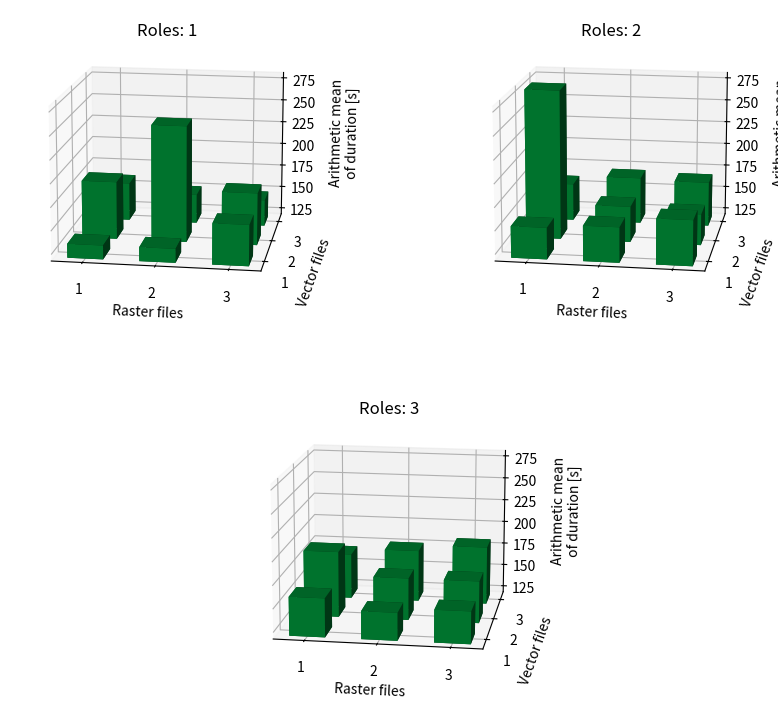
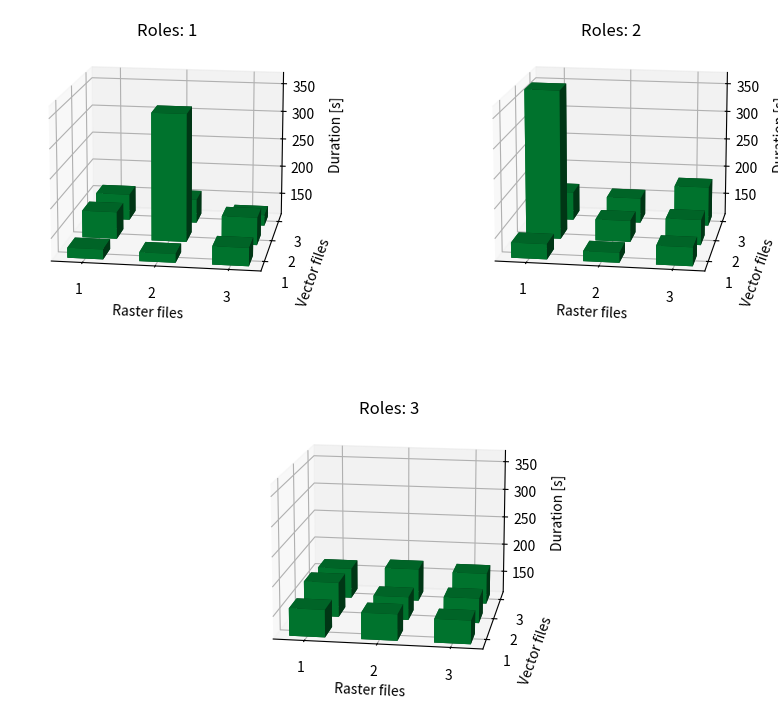
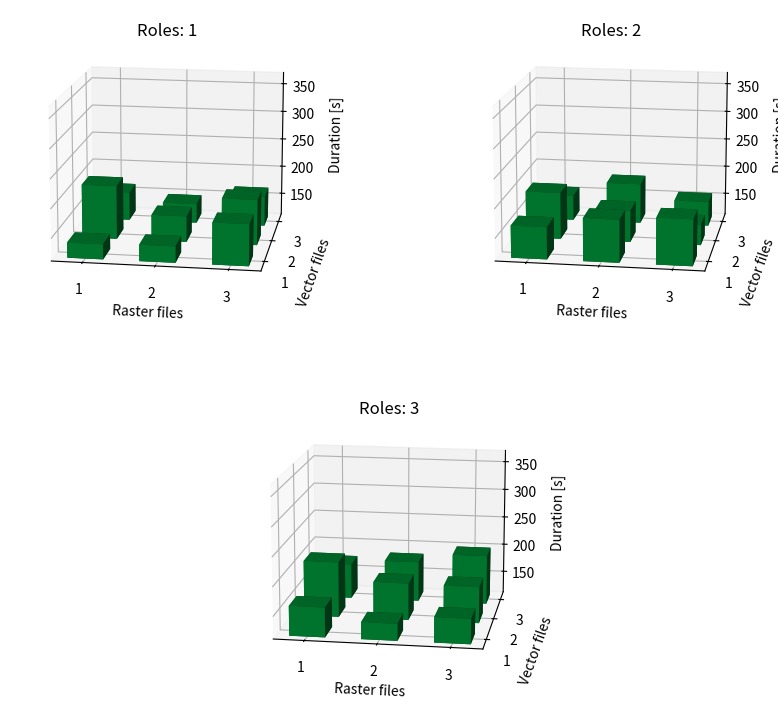

These figures' Python source, in order:
import matplotlib.pyplot as plt
import numpy as np
import sys

def mean(list):
    return sum(durations) / len(durations)

def median(list):
    n = len(list)
    if n == 0:
        raise Exception("The median is undefined for empty lists.")
    if n % 2 == 1:
        return list[n//2]
    return (list[n//2-1] + list[n//2]) / 2

# How distant a is from b, in percentages relative to b
def distance(a, b):
    return (a - b) / b * 100

def flattenIteration(iteration):
    durations = []
    # Collect durations to get minimum
    for rolesMatrix in iteration:
        for rasterArray in rolesMatrix:
            for duration in rasterArray:
                durations.append(duration)
    return durations

def genFigure(iteration, durationTitle, durationMin, durationMax):
    figure = plt.figure(figsize=(10.5, 9))
    figure.tight_layout() # pad=0, w_pad=0, h_pad=0
    subplots = [
        figure.add_subplot(2, 2, 1, projection='3d'),
        figure.add_subplot(2, 2, 2, projection='3d'),
        figure.add_subplot(2, 2, (3, 4), projection='3d')
    ]
    durationOffset = 15
    # Generate a plot for each role
    for index, rolesMatrix in enumerate(iteration):
        roles = index + 1
        subplot = subplots[index]
        # Force axes to use integers
        subplot.xaxis.get_major_locator().set_params(integer=True)
        subplot.yaxis.get_major_locator().set_params(integer=True)
        subplot.zaxis.get_major_locator().set_params(integer=True)
        # Take data
        # - number of raster files
        x = np.repeat(np.arange(1, 4), len(rolesMatrix))
        # - number of vector files
        y = np.resize(np.arange(1, 4), len(rolesMatrix) * len(rolesMatrix[0]))
        # - execution duration in seconds
        dz = []
        for rasterArray in rolesMatrix:
            for w in rasterArray:
                dz.append(w-durationMin+durationOffset)
        # Let each bar touch the ground
        z = np.repeat(durationMin-durationOffset, len(x))
        # Make each bar smaller such that there is space in between
        dx = dy = 1/2 * np.ones_like(z)
        # Shift each bar such that it is centered
        x = [e - 1/4 for e in x]
        y = [e - 1/4 for e in y]
        # The first 6 arguments of the method 'bar3d' mean:
        # x coordinates of each bar
        # y coordinates of each bar
        # z coordinates of each bar
        # width of each bar
        # depth of each bar
        # height of each bar
        subplot.bar3d(x, y, z, dx, dy, dz, shade=True, color='#008233')
        subplot.set_zlim(zmin=durationMin-durationOffset, zmax=durationMax)
        # subplot.view_init(15, -66)
        subplot.view_init(14, -81)
        subplot.set_title('Roles: ' + str(roles), y=0.97)
        subplot.set_xlabel('Raster files')
        subplot.set_ylabel('Vector files')
        subplot.set_zlabel(durationTitle)
        newLines = durationTitle.count("\n")
        labelpad = 15 * newLines if newLines > 0 else 10
        subplot.zaxis.labelpad = labelpad
    return figure

# DATA
# x = number raster files
# y = number vector files
# z = 0 for all (touch the ground)
# w = execution duration in seconds
# The number of roles is visualized by drawing multiple plots
data = [
# benchmark iteration 1
[
# roles: 1    
[
    # raster files: 1
    [129, 159, 158],
    # raster files: 2
    [127, 334, 154],
    # raster files: 3
    [143, 160, 131]
], 
# roles: 2
[
    # raster files: 1
    [138, 370, 162],
    # raster files: 2
    [129, 149, 156],
    # raster files: 3
    [144, 156, 181]
],
# roles: 3
[
    # raster files: 1
    [159, 172, 165],
    # raster files: 2
    [157, 152, 169],
    # raster files: 3
    [152, 155, 166]
]],
# benchmark iteration 2
[
# roles: 1    
[
    # raster files: 1
    [138, 205, 162],
    # raster files: 2
    [140, 157, 146],
    # raster files: 3
    [183, 191, 165]
], 
# roles: 2
[
    # raster files: 1
    [167, 193, 156],
    # raster files: 2
    [185, 167, 182],
    # raster files: 3
    [191, 148, 155]
],
# roles: 3
[
    # raster files: 1
    [163, 208, 173],
    # raster files: 2
    [141, 176, 182],
    # raster files: 3
    [155, 175, 198]
]]]

# Generate a figure that takes the mean of all iterations
meanIteration = np.zeros_like(data[0])
for i in range(0, len(data)):
    iteration = data[i]
    for indexRoles, rolesMatrix in enumerate(iteration):
        for indexRaster, rasterArray in enumerate(rolesMatrix):
            for indexVector, duration in enumerate(rasterArray):
                meanIteration[indexRoles][indexRaster][indexVector] += duration/len(data)
durationsMean = flattenIteration(meanIteration)
durationMinMean = min(durationsMean)
durationMaxMean = max(durationsMean)
fig = genFigure(meanIteration, 'Arithmetic mean\nof duration [s]', durationMinMean, durationMaxMean)
fig.savefig(fname="benchmark.png", dpi=400)

# Collect durations and compute min and max
durations = []
for iteration in data:
    durations.extend(flattenIteration(iteration))
durationMin = min(durations)
durationMax = max(durations)

# Generate a figure for each benchmark iteration
for index, iteration in enumerate(data):
    fig = genFigure(iteration, 'Duration [s]', durationMin, durationMax)
    # Save figure
    fig.savefig(fname="benchmark-iteration-" + str(index+1) + ".png", dpi=400)

# Statistics
def roundStats(v):
    return round(v, 2)
print("-- Statistics about duration --")
mean = mean(durations)
print("Arithmetic mean = {}s".format(roundStats(mean)))
print("Min = {}s = {:+}%".format(roundStats(durationMin), roundStats(distance(durationMin, mean))))
print("Max = {}s = {:+}%".format(roundStats(durationMax), roundStats(distance(durationMax, mean))))

plt.show()